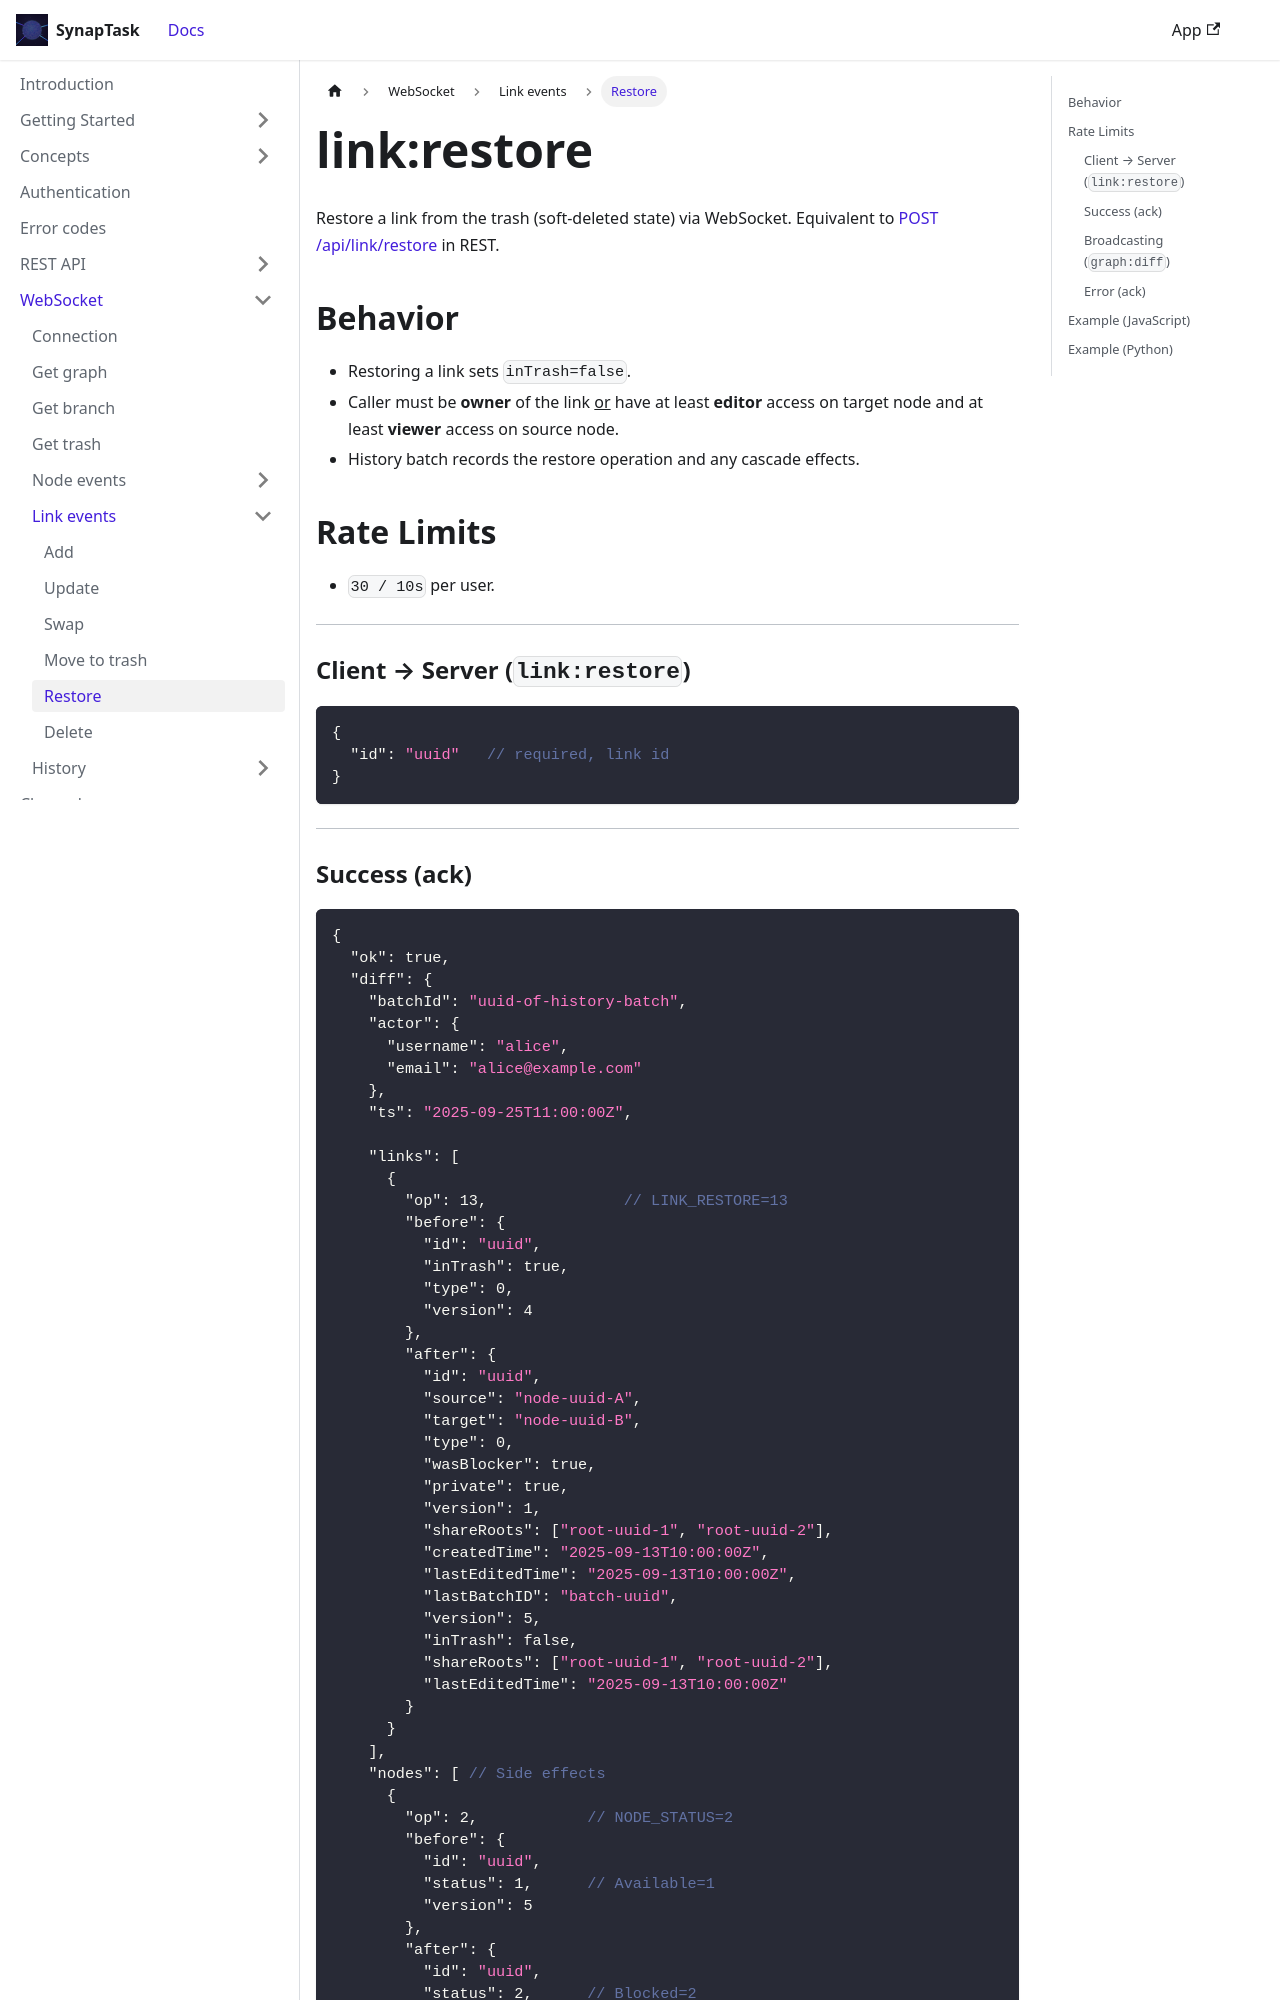

repository: arsenlblack/synaptask · page: api/ws/link/restore.html · generator: docusaurus

---
title: link:restore
slug: /api/ws/link/restore
---

Restore a link from the trash (soft-deleted state) via WebSocket. Equivalent to [POST /api/link/restore](/api/rest/link/restore) in REST.

## Behavior

* Restoring a link sets `inTrash=false`.
* Caller must be **owner** of the link <u>or</u> have at least **editor** access on target node and at least **viewer** access on source node.
* History batch records the restore operation and any cascade effects.

## Rate Limits

* `30 / 10s` per user.

---

### Client → Server (`link:restore`)

```json
{
  "id": "uuid"   // required, link id
}
```

---
